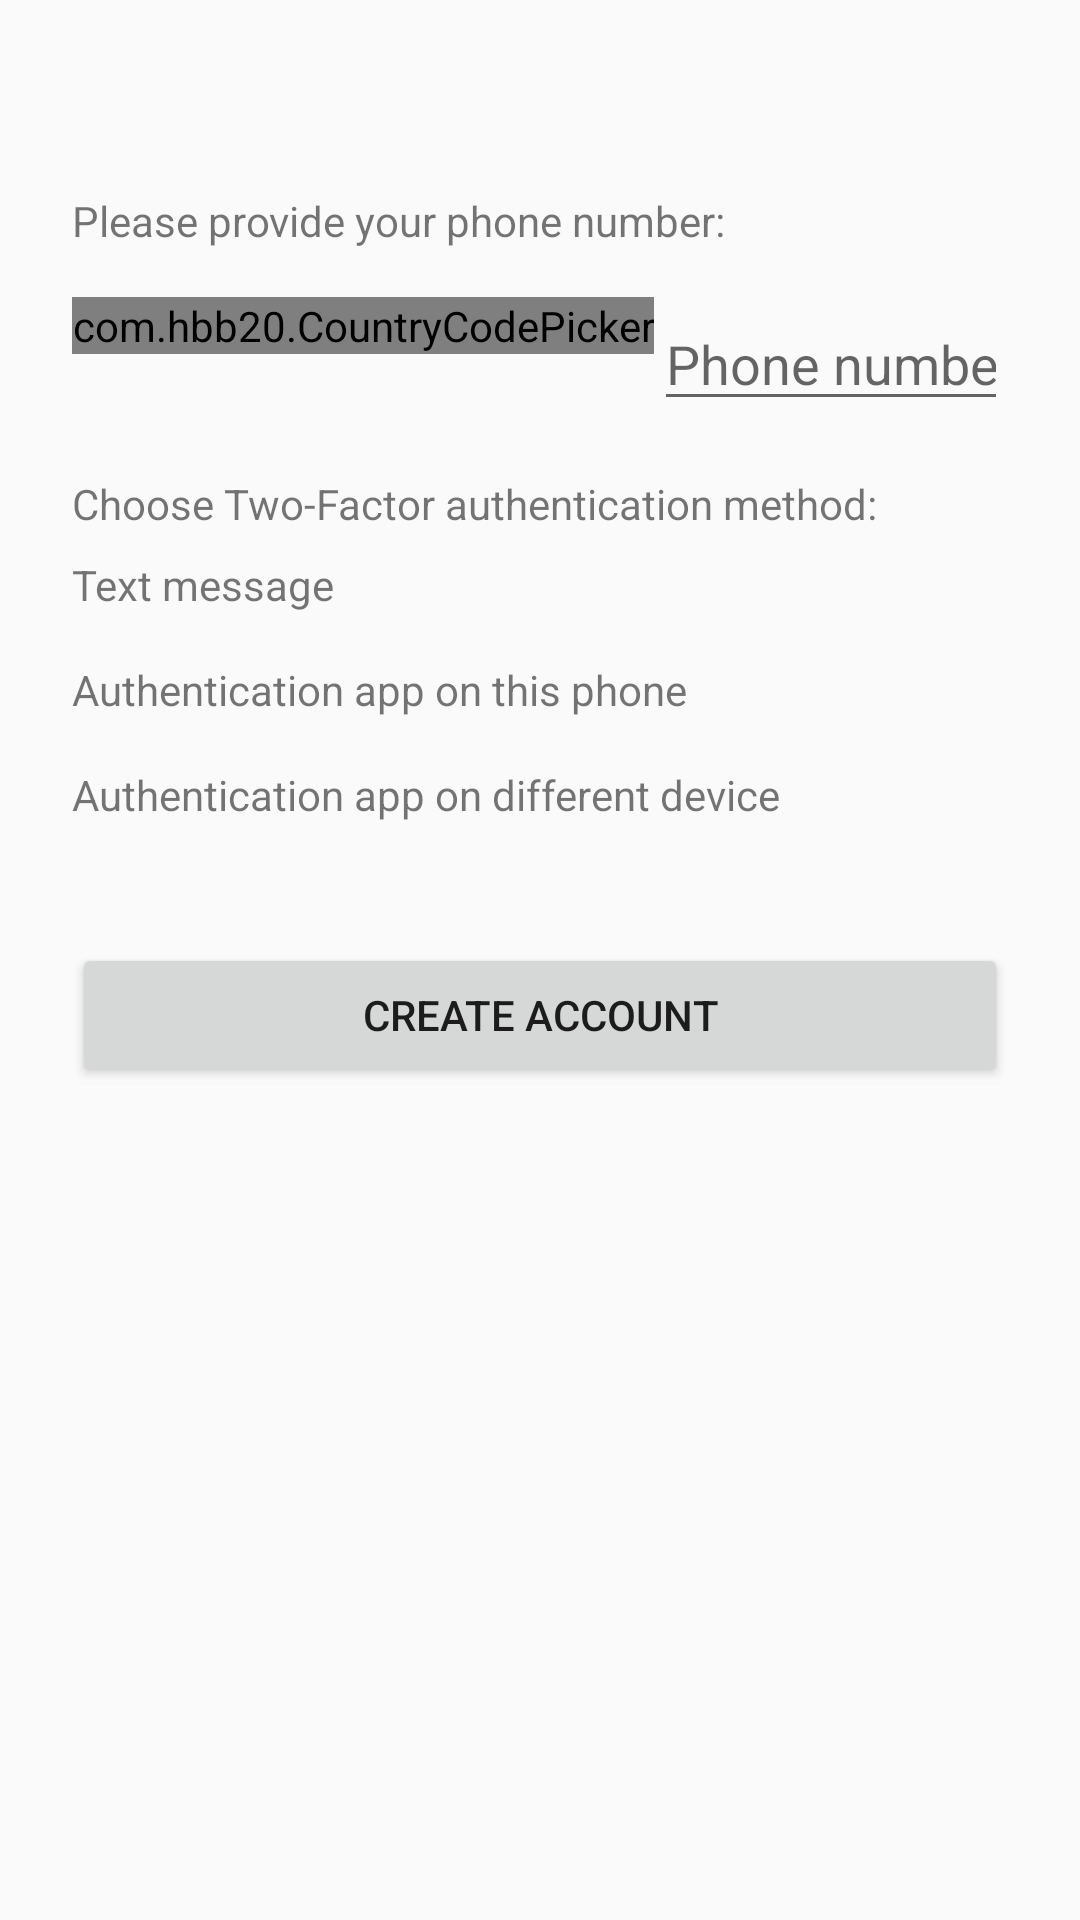

This screen was rendered from an Android layout file. Write that file and the resources it references.
<!-- AndroidManifest.xml: application theme AppTheme -->
<!-- res/layout/activity_two_factor_auth.xml -->
<?xml version="1.0" encoding="utf-8"?>
<ScrollView xmlns:android="http://schemas.android.com/apk/res/android"
    android:layout_width="fill_parent"
    android:layout_height="fill_parent"
    xmlns:app="http://schemas.android.com/apk/res-auto"
    android:fitsSystemWindows="true">

    <LinearLayout
        android:orientation="vertical"
        android:layout_width="match_parent"
        android:layout_height="wrap_content"
        android:paddingTop="56dp"
        android:paddingLeft="24dp"
        android:paddingRight="24dp">

        <LinearLayout
            android:layout_width="match_parent"
            android:layout_height="wrap_content"
            android:layout_marginTop="8dp"
            android:layout_marginBottom="8dp">
            <TextView
                android:id="@+id/input_name"
                android:layout_width="match_parent"
                android:layout_height="wrap_content"
                android:text="Please provide your phone number: "/>
        </LinearLayout>

        <LinearLayout
        android:layout_width="match_parent"
        android:layout_height="wrap_content"
        android:layout_marginTop="8dp"
        android:layout_marginBottom="8dp"
            android:orientation="horizontal">
          <com.hbb20.CountryCodePicker
              android:id="@+id/countryCodePicker"
              android:layout_width="wrap_content"
              android:layout_height="wrap_content"></com.hbb20.CountryCodePicker>
            <EditText android:id="@+id/phoneNumber"
                android:layout_width="match_parent"
                android:layout_height="wrap_content"
                android:inputType="number"
                android:hint="Phone number"/>
        </LinearLayout>


    <LinearLayout
        android:layout_width="match_parent"
        android:layout_height="wrap_content"
        android:layout_marginTop="10dp"
        android:layout_marginBottom="8dp"
        android:orientation="vertical">
        <TextView
            android:layout_width="wrap_content"
            android:layout_height="wrap_content"
            android:text="Choose Two-Factor authentication method: "/>
        <LinearLayout
            android:id="@+id/twofaViaText"
            android:layout_width="match_parent"
            android:layout_height="wrap_content"
            android:layout_marginTop="8dp"
            android:layout_marginBottom="8dp"
            android:orientation="horizontal">
            <ImageView
                android:layout_width="wrap_content"
                android:layout_height="wrap_content" />
            <TextView
                android:layout_width="wrap_content"
                android:layout_height="wrap_content"
                android:text="Text message"/>
        </LinearLayout>
        <LinearLayout
            android:id="@+id/twofaViaPhone"
            android:layout_width="match_parent"
            android:layout_height="wrap_content"
            android:layout_marginTop="8dp"
            android:layout_marginBottom="8dp"
            android:orientation="horizontal">
            <ImageView
                android:layout_width="wrap_content"
                android:layout_height="wrap_content" />
            <TextView
                android:layout_width="wrap_content"
                android:layout_height="wrap_content"
                android:text="Authentication app on this phone"/>
        </LinearLayout>
        <LinearLayout
            android:id="@+id/twofaViaPhone2nd"
            android:layout_width="match_parent"
            android:layout_height="wrap_content"
            android:layout_marginTop="8dp"
            android:layout_marginBottom="8dp"
            android:orientation="horizontal">
            <ImageView
                android:layout_width="wrap_content"
                android:layout_height="wrap_content" />
            <TextView
                android:layout_width="wrap_content"
                android:layout_height="wrap_content"
                android:text="Authentication app on different device"/>
        </LinearLayout>

    </LinearLayout>

        <android.support.v7.widget.AppCompatButton
            android:id="@+id/btn_signup"
            android:layout_width="fill_parent"
            android:layout_height="wrap_content"
            android:layout_marginTop="24dp"
            android:layout_marginBottom="24dp"
            android:padding="12dp"
            android:text="Create Account"/>


    </LinearLayout>
</ScrollView>
<!-- resources referenced by this layout -->
<resources>
  <style name="AppTheme" parent="Theme.AppCompat.Light.DarkActionBar">
          
          <item name="colorPrimary">@color/colorPrimary</item>
          <item name="colorPrimaryDark">@color/colorPrimaryDark</item>
          <item name="colorAccent">@color/colorAccent</item>
      </style>
  <!-- not gathered from this repository: default colours our renderer supplied (Android Studio template values) -->
  <color name="colorPrimary">#FF6200EE</color>
  <color name="colorPrimaryDark">#FF3700B3</color>
  <color name="colorAccent">#FF03DAC5</color>
</resources>
